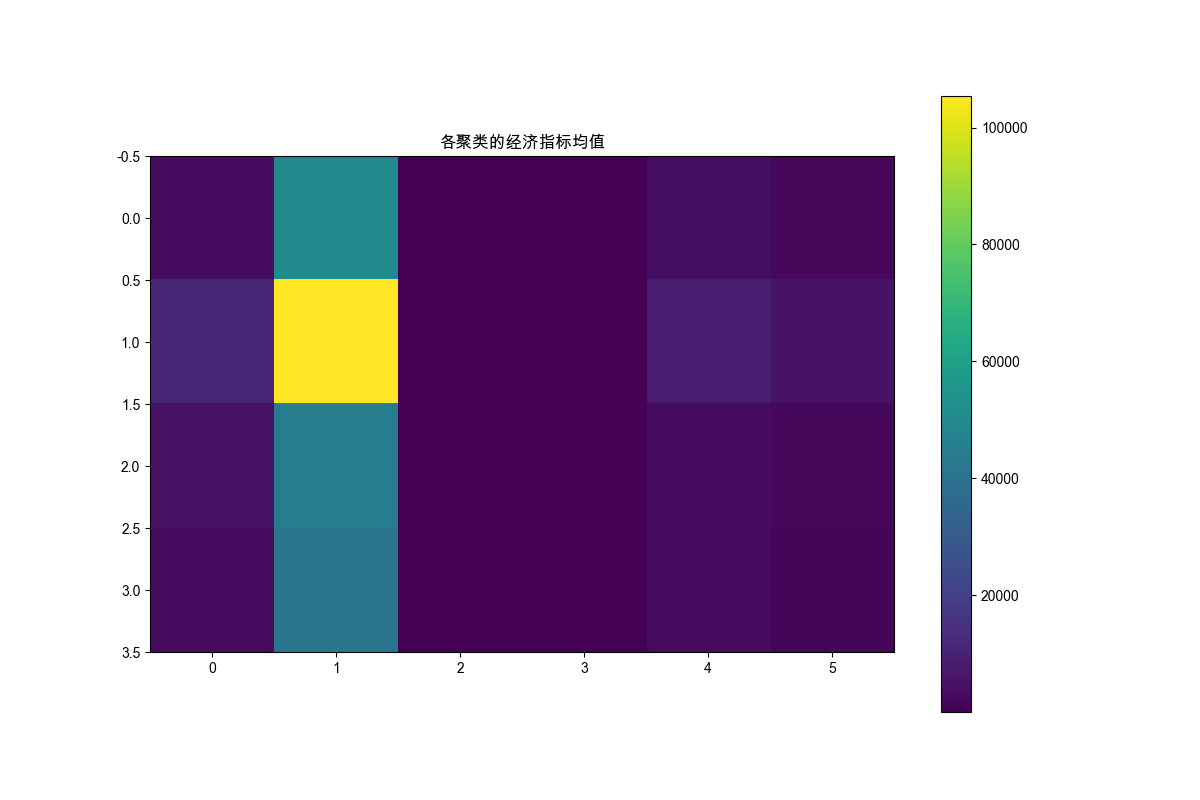

The table this chart was drawn from, first rows:
聚类, GDP(亿元), 人均GDP(元), 城镇化率(%), 第三产业占比(%), 固定资产投资(亿元), 社会消费品零售总额(亿元)
0, 3688, 50407, 56.39, 53.58, 4079, 2147
1, 11055, 105391, 76.91, 59.54, 7871, 5057
2, 4610, 44600, 62.13, 43.4, 3520, 2394
3, 2988, 40559, 50.36, 39.62, 3053, 1363
